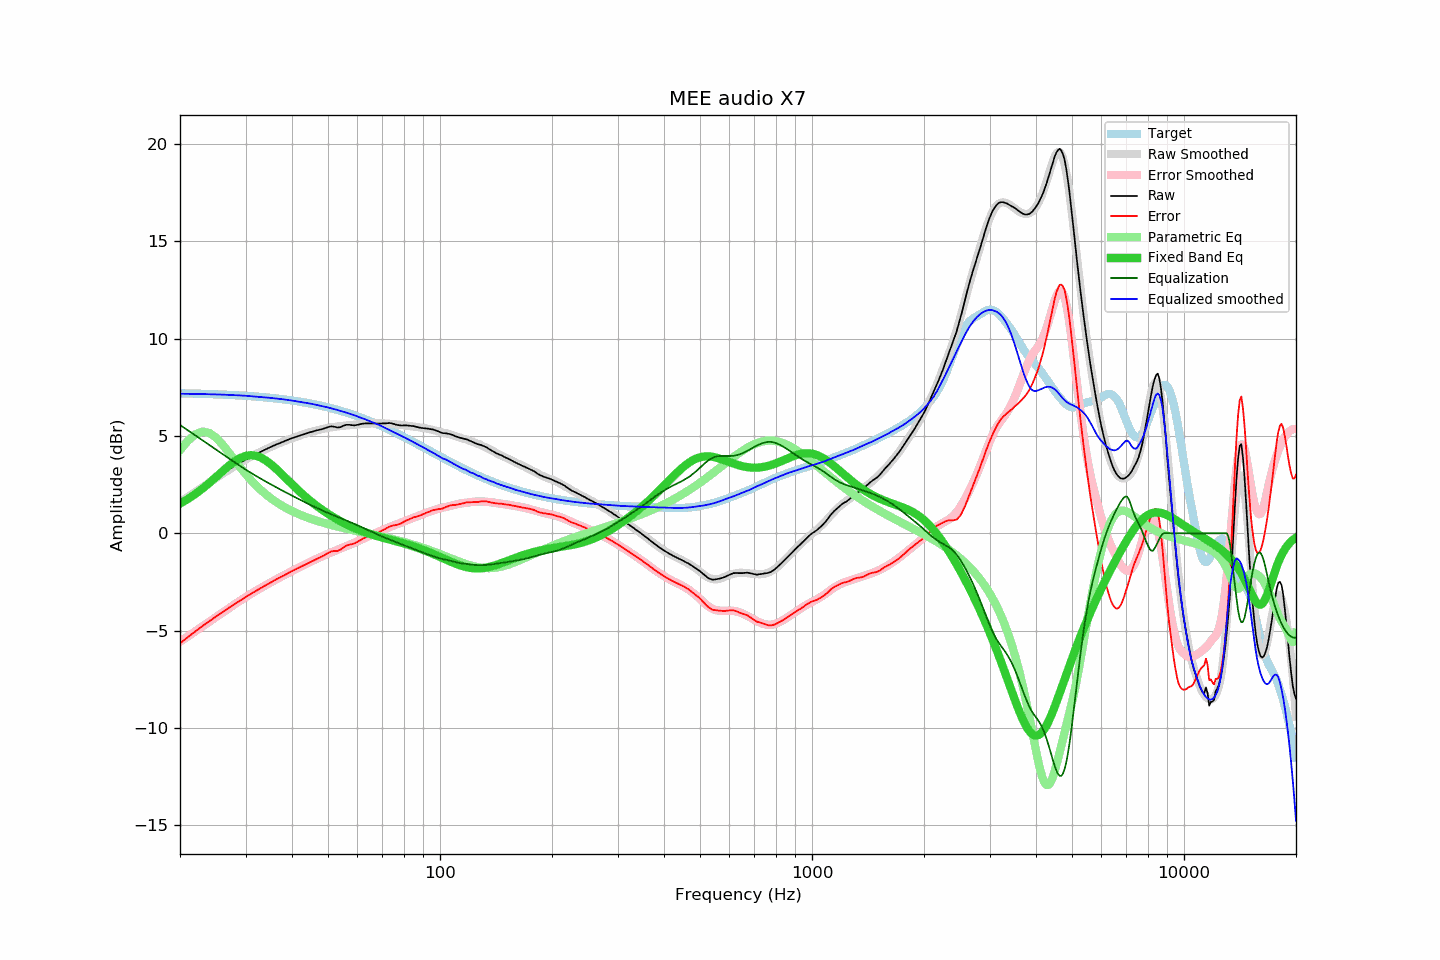

Data behind this chart, as committed beside it:
frequency, raw, error, smoothed, error_smoothed, equalization, parametric_eq, equalized_raw, equalized_smoothed, target
20, 1.55, -5.65, 1.61, -5.57, 5.57, 1.53, 7.11, 7.17, 7.20
21, 1.86, -5.33, 1.88, -5.29, 5.29, 1.77, 7.15, 7.17, 7.19
22, 2.14, -5.04, 2.13, -5.03, 5.03, 2.02, 7.17, 7.16, 7.18
23, 2.41, -4.76, 2.38, -4.78, 4.78, 2.30, 7.18, 7.16, 7.17
24, 2.65, -4.51, 2.61, -4.53, 4.53, 2.60, 7.18, 7.15, 7.16
25, 2.87, -4.28, 2.84, -4.30, 4.30, 2.89, 7.17, 7.14, 7.14
26, 3.08, -4.05, 3.05, -4.08, 4.08, 3.19, 7.15, 7.13, 7.13
27, 3.28, -3.84, 3.25, -3.86, 3.86, 3.46, 7.14, 7.11, 7.12
28, 3.46, -3.64, 3.44, -3.66, 3.66, 3.69, 7.12, 7.10, 7.10
29, 3.63, -3.46, 3.62, -3.46, 3.46, 3.87, 7.09, 7.09, 7.08
30, 3.79, -3.28, 3.79, -3.28, 3.28, 3.98, 7.07, 7.07, 7.07
31, 3.94, -3.11, 3.94, -3.11, 3.11, 4.02, 7.05, 7.05, 7.05
32, 4.07, -2.96, 4.07, -2.95, 2.95, 3.98, 7.02, 7.02, 7.03
33, 4.20, -2.81, 4.20, -2.80, 2.80, 3.89, 7.00, 7.00, 7.01
34, 4.32, -2.67, 4.32, -2.66, 2.66, 3.75, 6.98, 6.98, 6.98
35, 4.43, -2.53, 4.43, -2.53, 2.53, 3.57, 6.96, 6.96, 6.96
36, 4.54, -2.40, 4.53, -2.40, 2.40, 3.37, 6.94, 6.94, 6.94
37, 4.63, -2.28, 4.63, -2.28, 2.28, 3.16, 6.90, 6.91, 6.91
38, 4.72, -2.17, 4.72, -2.16, 2.16, 2.94, 6.88, 6.88, 6.88
39, 4.81, -2.05, 4.81, -2.05, 2.05, 2.73, 6.85, 6.85, 6.86
40, 4.89, -1.94, 4.88, -1.94, 1.94, 2.52, 6.83, 6.82, 6.83
41, 4.96, -1.84, 4.96, -1.83, 1.83, 2.32, 6.79, 6.79, 6.80
42, 5.03, -1.74, 5.03, -1.73, 1.73, 2.13, 6.76, 6.76, 6.76
43, 5.09, -1.64, 5.10, -1.63, 1.63, 1.96, 6.72, 6.73, 6.73
44, 5.15, -1.55, 5.16, -1.54, 1.54, 1.79, 6.68, 6.70, 6.70
45, 5.21, -1.46, 5.21, -1.45, 1.45, 1.64, 6.65, 6.66, 6.66
46, 5.26, -1.37, 5.26, -1.36, 1.36, 1.50, 6.62, 6.62, 6.63
47, 5.31, -1.28, 5.31, -1.28, 1.28, 1.36, 6.58, 6.58, 6.59
48, 5.35, -1.20, 5.35, -1.20, 1.20, 1.23, 6.54, 6.55, 6.55
49, 5.40, -1.11, 5.39, -1.12, 1.12, 1.12, 6.52, 6.51, 6.51
50, 5.46, -1.01, 5.42, -1.05, 1.05, 1.00, 6.50, 6.47, 6.47
51, 5.50, -0.93, 5.45, -0.98, 0.98, 0.90, 6.47, 6.42, 6.43
52, 5.48, -0.91, 5.47, -0.91, 0.91, 0.80, 6.39, 6.38, 6.39
53, 5.44, -0.90, 5.49, -0.85, 0.85, 0.71, 6.28, 6.34, 6.34
54, 5.46, -0.84, 5.51, -0.78, 0.78, 0.62, 6.24, 6.29, 6.30
55, 5.53, -0.72, 5.53, -0.72, 0.72, 0.54, 6.25, 6.25, 6.25
56, 5.58, -0.63, 5.54, -0.66, 0.66, 0.47, 6.23, 6.20, 6.21
57, 5.58, -0.58, 5.56, -0.60, 0.60, 0.39, 6.17, 6.15, 6.16
58, 5.56, -0.55, 5.57, -0.54, 0.54, 0.33, 6.09, 6.11, 6.11
59, 5.55, -0.51, 5.58, -0.48, 0.48, 0.26, 6.02, 6.06, 6.06
60, 5.58, -0.44, 5.59, -0.41, 0.41, 0.20, 5.99, 6.01, 6.01
61, 5.61, -0.36, 5.61, -0.35, 0.35, 0.15, 5.96, 5.96, 5.96
62, 5.64, -0.27, 5.62, -0.29, 0.29, 0.10, 5.93, 5.91, 5.91
63, 5.65, -0.21, 5.63, -0.23, 0.23, 0.05, 5.88, 5.86, 5.86
64, 5.65, -0.16, 5.63, -0.17, 0.17, 0.01, 5.82, 5.80, 5.81
65, 5.65, -0.11, 5.64, -0.11, 0.11, -0.04, 5.76, 5.75, 5.76
66, 5.65, -0.06, 5.65, -0.05, 0.05, -0.08, 5.70, 5.70, 5.70
67, 5.65, -0.00, 5.65, 0.01, -0.01, -0.12, 5.64, 5.65, 5.65
68, 5.64, 0.04, 5.66, 0.06, -0.06, -0.15, 5.57, 5.60, 5.60
69, 5.64, 0.09, 5.66, 0.12, -0.12, -0.19, 5.52, 5.54, 5.54
70, 5.65, 0.16, 5.66, 0.17, -0.17, -0.22, 5.48, 5.49, 5.49
71, 5.65, 0.21, 5.65, 0.22, -0.22, -0.25, 5.43, 5.43, 5.44
72, 5.66, 0.27, 5.64, 0.27, -0.27, -0.28, 5.39, 5.37, 5.38
73, 5.67, 0.34, 5.63, 0.31, -0.31, -0.31, 5.36, 5.32, 5.33
74, 5.66, 0.38, 5.62, 0.36, -0.36, -0.34, 5.30, 5.27, 5.27
75, 5.63, 0.41, 5.61, 0.40, -0.40, -0.37, 5.23, 5.21, 5.22
76, 5.59, 0.42, 5.60, 0.45, -0.45, -0.40, 5.14, 5.16, 5.17
77, 5.57, 0.46, 5.59, 0.49, -0.49, -0.43, 5.08, 5.10, 5.11
78, 5.55, 0.49, 5.58, 0.53, -0.53, -0.46, 5.02, 5.05, 5.06
79, 5.54, 0.53, 5.57, 0.57, -0.57, -0.49, 4.97, 5.00, 5.00
... 553 more rows
